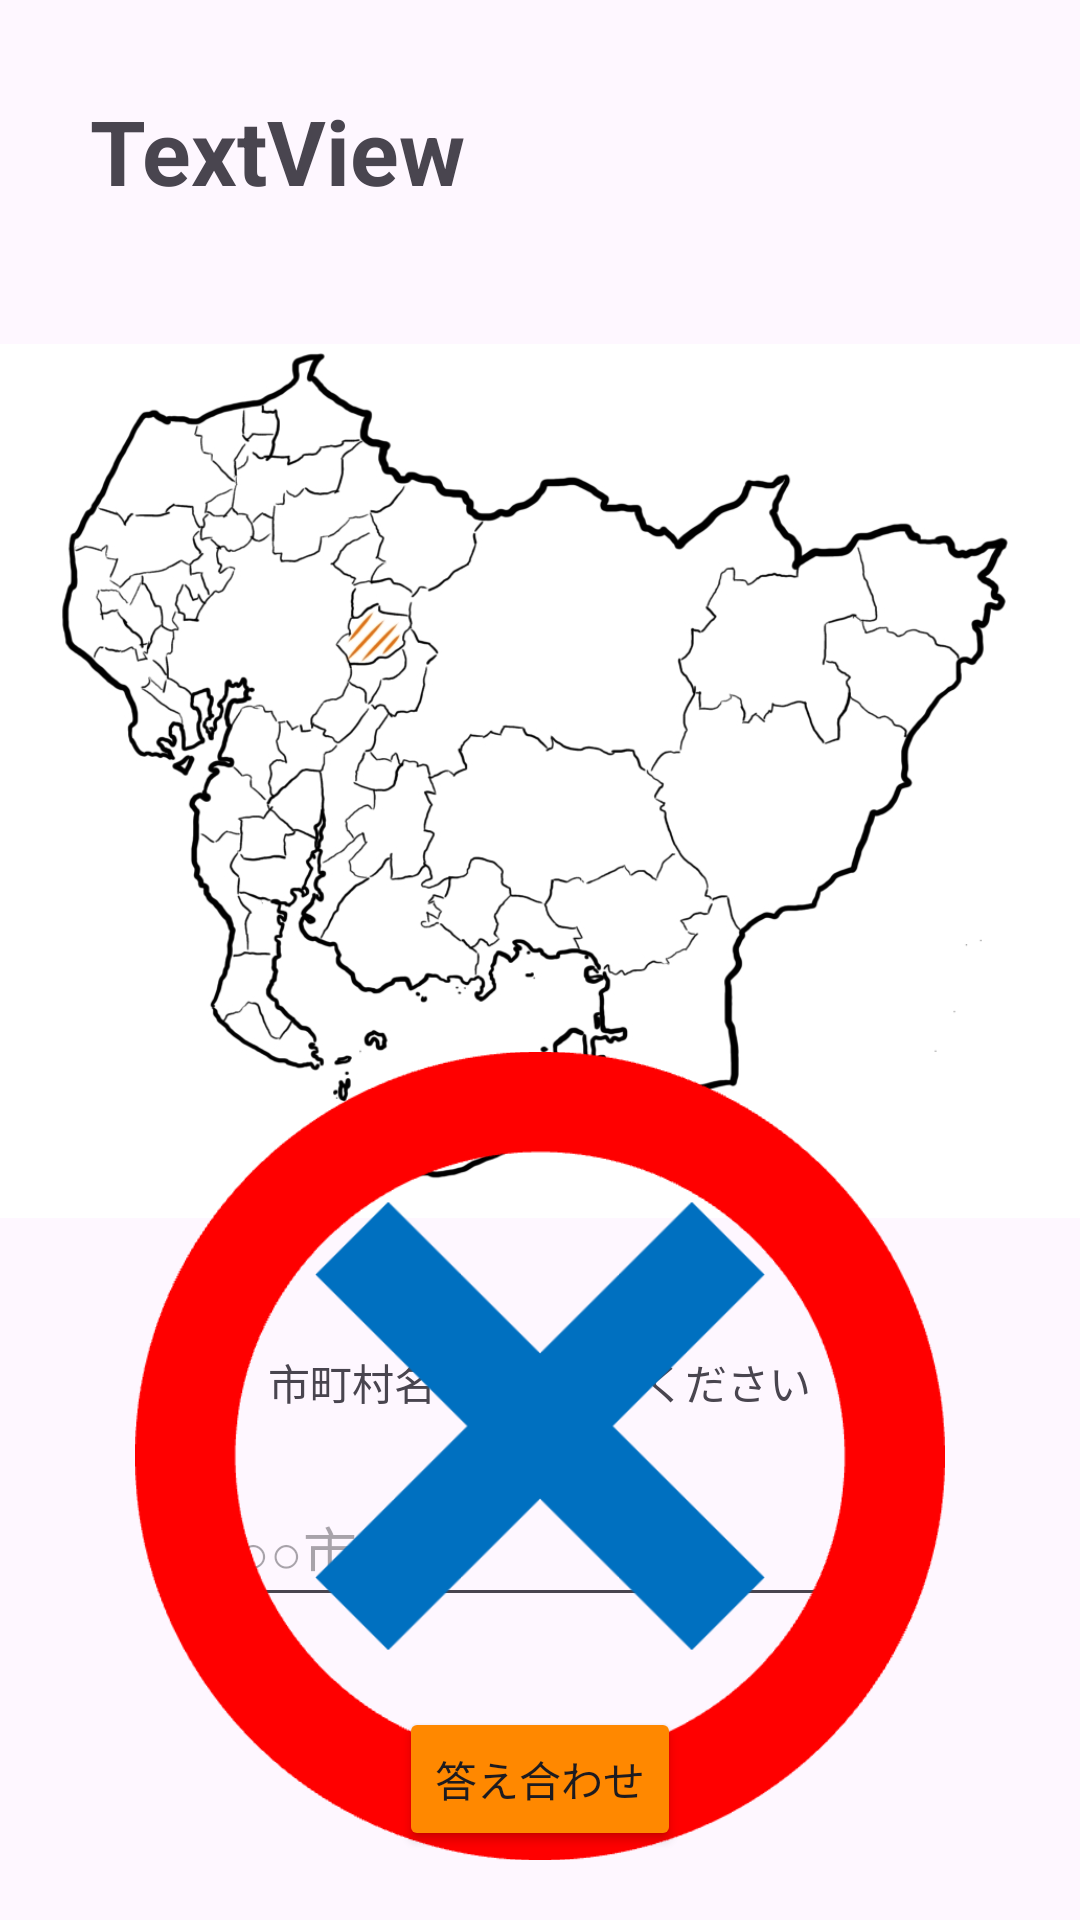

Android layout source for this screen:
<!-- AndroidManifest.xml: application theme Theme.AichiQuiz -->
<!-- res/layout/activity_question3.xml -->
<?xml version="1.0" encoding="utf-8"?>
<androidx.constraintlayout.widget.ConstraintLayout xmlns:android="http://schemas.android.com/apk/res/android"
    xmlns:app="http://schemas.android.com/apk/res-auto"
    xmlns:tools="http://schemas.android.com/tools"
    android:id="@+id/q3_layout"
    android:layout_width="match_parent"
    android:layout_height="match_parent"
    tools:context=".Question3Activity">

    <TextView
        android:id="@+id/q3_title"
        android:layout_width="wrap_content"
        android:layout_height="wrap_content"
        android:layout_marginStart="30dp"
        android:layout_marginTop="30dp"
        android:text="TextView"
        android:textSize="30sp"
        android:textStyle="bold"
        app:layout_constraintStart_toStartOf="parent"
        app:layout_constraintTop_toTopOf="parent" />

    <TextView
        android:id="@+id/q3_iinput"
        android:layout_width="wrap_content"
        android:layout_height="0dp"
        android:layout_marginTop="30dp"
        android:text="@string/input"
        app:layout_constraintEnd_toEndOf="parent"
        app:layout_constraintStart_toStartOf="parent"
        app:layout_constraintTop_toBottomOf="@+id/q3_q" />

    <ImageView
        android:id="@+id/q3_q"
        android:layout_width="380dp"
        android:layout_height="320dp"
        android:layout_marginTop="30dp"
        android:layout_marginEnd="4dp"
        app:layout_constraintEnd_toEndOf="parent"
        app:layout_constraintStart_toStartOf="parent"
        app:layout_constraintTop_toBottomOf="@+id/q3_title"
        app:srcCompat="@drawable/q3" />

    <EditText
        android:id="@+id/q3_et"
        android:layout_width="wrap_content"
        android:layout_height="wrap_content"
        android:layout_marginTop="20dp"
        android:ems="10"
        android:hint="@string/inputExample"
        android:inputType="text"
        android:minHeight="48dp"
        app:layout_constraintEnd_toEndOf="parent"
        app:layout_constraintStart_toStartOf="parent"
        app:layout_constraintTop_toBottomOf="@+id/q3_iinput" />

    <Button
        android:id="@+id/q3_btn_check"
        android:layout_width="wrap_content"
        android:layout_height="wrap_content"
        android:layout_marginTop="30dp"
        android:backgroundTint="@android:color/holo_orange_dark"
        android:text="@string/check"
        app:layout_constraintEnd_toEndOf="parent"
        app:layout_constraintStart_toStartOf="parent"
        app:layout_constraintTop_toBottomOf="@+id/q3_et" />

    <Button
        android:id="@+id/q3_btn_next"
        android:layout_width="wrap_content"
        android:layout_height="wrap_content"
        android:layout_marginTop="100dp"
        android:backgroundTint="@android:color/holo_orange_dark"
        android:text="@string/next"
        app:layout_constraintEnd_toEndOf="parent"
        app:layout_constraintStart_toStartOf="parent"
        app:layout_constraintTop_toBottomOf="@+id/q3_et" />

    <ImageView
        android:id="@+id/q3_correct"
        android:layout_width="270dp"
        android:layout_height="270dp"
        android:layout_marginTop="250dp"
        app:layout_constraintEnd_toEndOf="parent"
        app:layout_constraintStart_toStartOf="parent"
        app:layout_constraintTop_toTopOf="@+id/q3_q"
        app:srcCompat="@drawable/correct" />

    <ImageView
        android:id="@+id/q3_fail"
        android:layout_width="150dp"
        android:layout_height="150dp"
        android:layout_marginTop="300dp"
        app:layout_constraintEnd_toEndOf="parent"
        app:layout_constraintStart_toStartOf="parent"
        app:layout_constraintTop_toTopOf="@+id/q3_q"
        app:srcCompat="@drawable/fail" />

</androidx.constraintlayout.widget.ConstraintLayout>
<!-- resources referenced by this layout -->
<resources>
  <!-- drawable correct: png bitmap (drawable, 5710 bytes) -->
  <!-- drawable fail: png bitmap (drawable, 8078 bytes) -->
  <!-- drawable q3: jpg bitmap (drawable, 190267 bytes) -->
  <string name="check">答え合わせ</string>
  <string name="input">市町村名を入力してください</string>
  <string name="inputExample">○○市</string>
  <string name="next">次の問題へ</string>
  <style name="Theme.AichiQuiz" parent="Base.Theme.AichiQuiz" />
  <style name="Base.Theme.AichiQuiz" parent="Theme.Material3.DayNight.NoActionBar">
          
          
      </style>
</resources>
